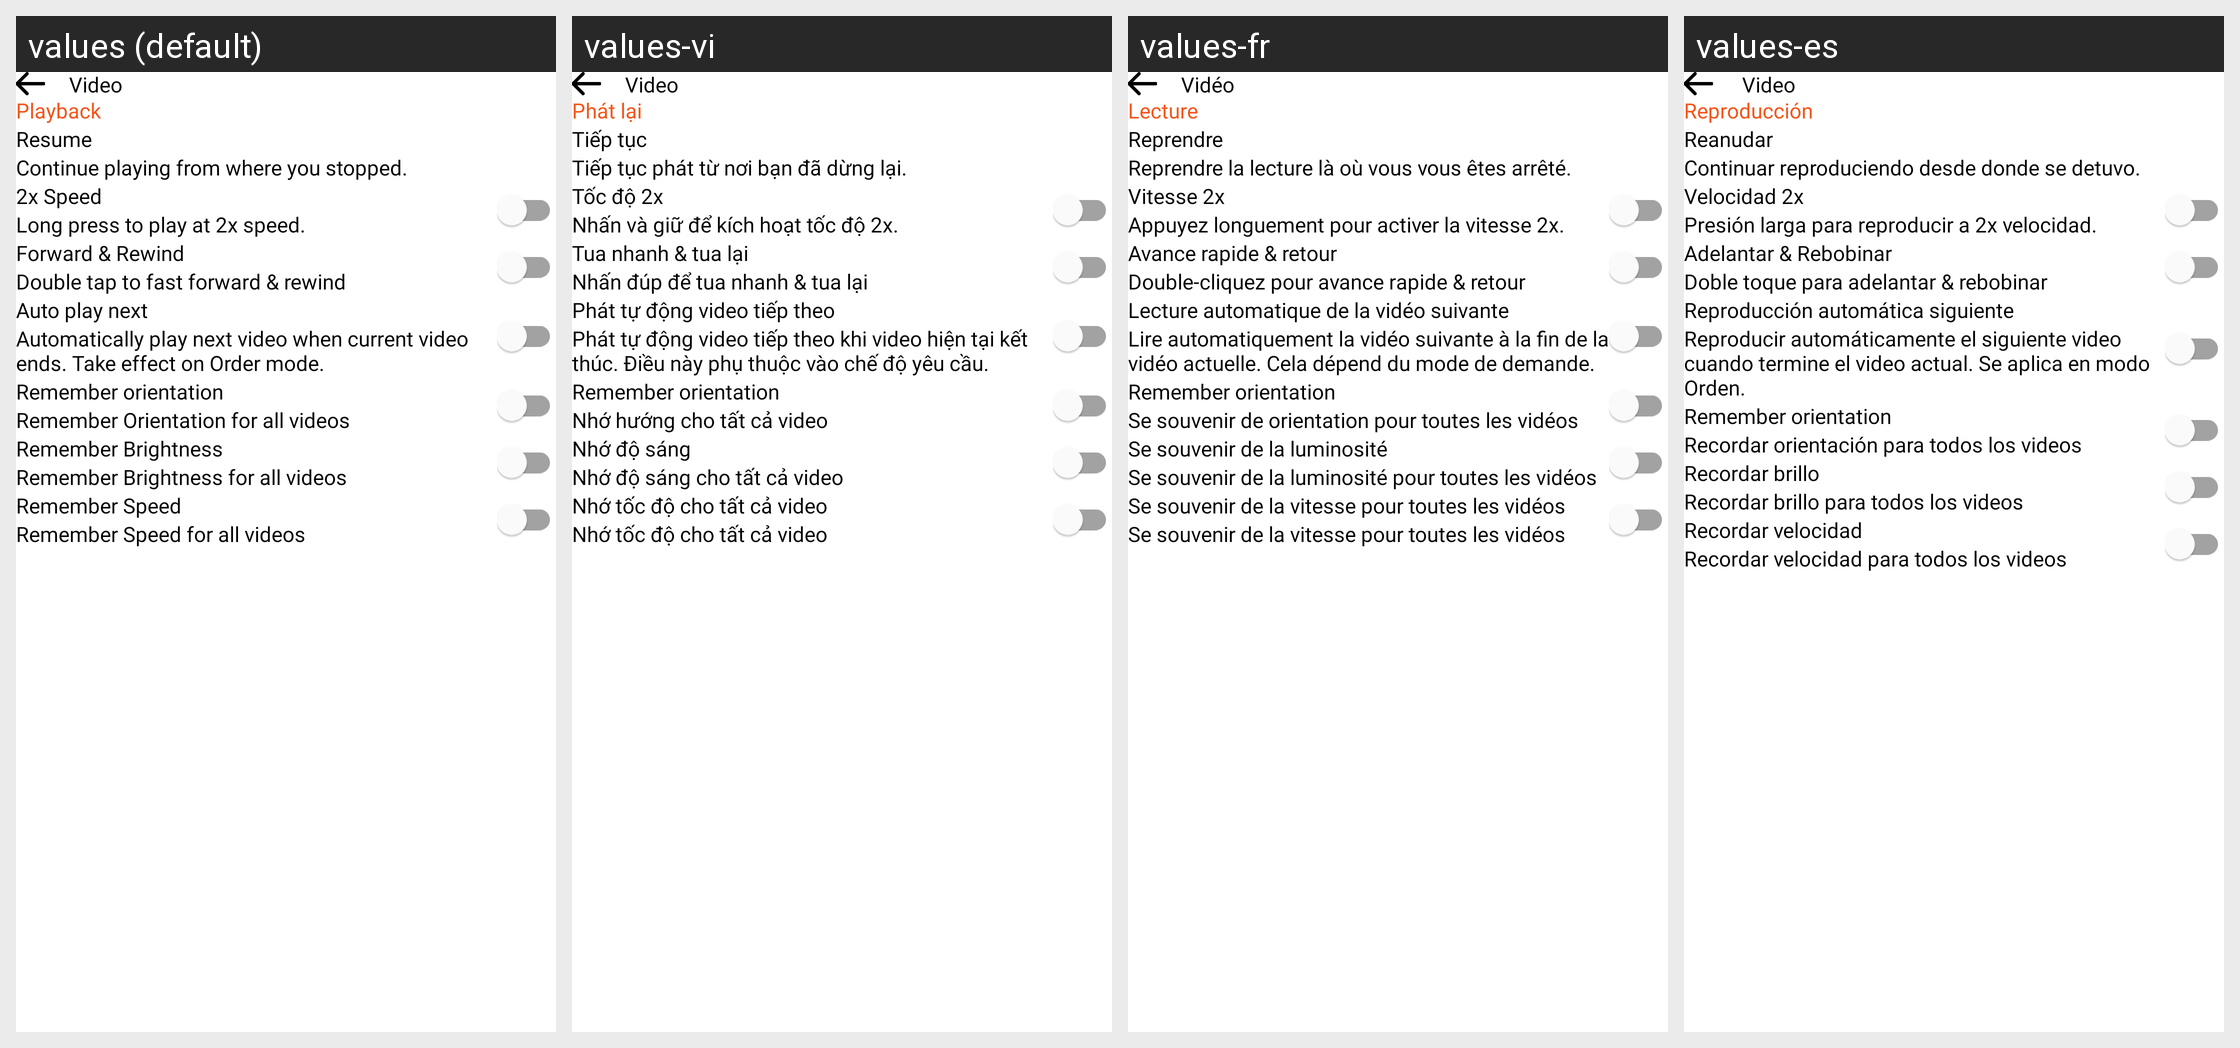

Locale-by-locale string values for the Android screen shown in this grid:
Android screen res/layout/fragment_video_setting.xml rendered under 4 locales, left to right: values (default), values-vi, values-fr, values-es. Device: Nexus 5 (rendered at 1080×1920; each locale shown at half size, 540×960, under a caption strip naming it); theme Theme.BaseProject_2023.
Other locales in the repository, not shown: values-ar, values-in, values-ja, values-ko, values-ms, values-pl, values-pt, values-ru, values-th, values-tr.
Strings drawn on this screen, with the default value and each locale's value (text and hints the layout hard-codes, and strings that could not be matched under every locale, appear in the picture but are not listed):

video
  values: Video
  values-vi: Video
  values-fr: Vidéo
  values-es:  Video

playback
  values: Playback
  values-vi: Phát lại
  values-fr: Lecture
  values-es: Reproducción

resume
  values: Resume
  values-vi: Tiếp tục
  values-fr: Reprendre
  values-es: Reanudar

resume_description
  values: Continue playing from where you stopped.
  values-vi: Tiếp tục phát từ nơi bạn đã dừng lại.
  values-fr: Reprendre la lecture là où vous vous êtes arrêté.
  values-es: Continuar reproduciendo desde donde se detuvo.

_2x_speed
  values: 2x Speed
  values-vi: Tốc độ 2x
  values-fr: Vitesse 2x
  values-es: Velocidad 2x

long_press
  values: Long press to play at 2x speed.
  values-vi: Nhấn và giữ để kích hoạt tốc độ 2x.
  values-fr: Appuyez longuement pour activer la vitesse 2x.
  values-es: Presión larga para reproducir a 2x velocidad.

forward_rewind
  values: Forward & Rewind
  values-vi: Tua nhanh & tua lại
  values-fr: Avance rapide & retour
  values-es: Adelantar & Rebobinar

forward_desc
  values: Double tap to fast forward & rewind
  values-vi: Nhấn đúp để tua nhanh & tua lại
  values-fr: Double-cliquez pour avance rapide & retour
  values-es: Doble toque para adelantar & rebobinar

auto_play_next
  values: Auto play next
  values-vi: Phát tự động video tiếp theo
  values-fr: Lecture automatique de la vidéo suivante
  values-es: Reproducción automática siguiente

auto_play_desc
  values: Automatically play next video when current video ends. Take effect on Order mode.
  values-vi: Phát tự động video tiếp theo khi video hiện tại kết thúc. Điều này phụ thuộc vào chế độ yêu cầu.
  values-fr: Lire automatiquement la vidéo suivante à la fin de la vidéo actuelle. Cela dépend du mode de demande.
  values-es: Reproducir automáticamente el siguiente video cuando termine el video actual. Se aplica en modo Orden.

remember_orientation_for_all_videos
  values: Remember Orientation for all videos
  values-vi: Nhớ hướng cho tất cả video
  values-fr: Se souvenir de orientation pour toutes les vidéos
  values-es: Recordar orientación para todos los videos

remember_brightness
  values: Remember Brightness
  values-vi: Nhớ độ sáng
  values-fr: Se souvenir de la luminosité
  values-es: Recordar brillo

remem_brght
  values: Remember Brightness for all videos
  values-vi: Nhớ độ sáng cho tất cả video
  values-fr: Se souvenir de la luminosité pour toutes les vidéos
  values-es: Recordar brillo para todos los videos

sound_brightness
  values: Remember Speed
  values-vi: Nhớ tốc độ cho tất cả video
  values-fr: Se souvenir de la vitesse pour toutes les vidéos
  values-es: Recordar velocidad

sound_remember
  values: Remember Speed for all videos
  values-vi: Nhớ tốc độ cho tất cả video
  values-fr: Se souvenir de la vitesse pour toutes les vidéos
  values-es: Recordar velocidad para todos los videos
